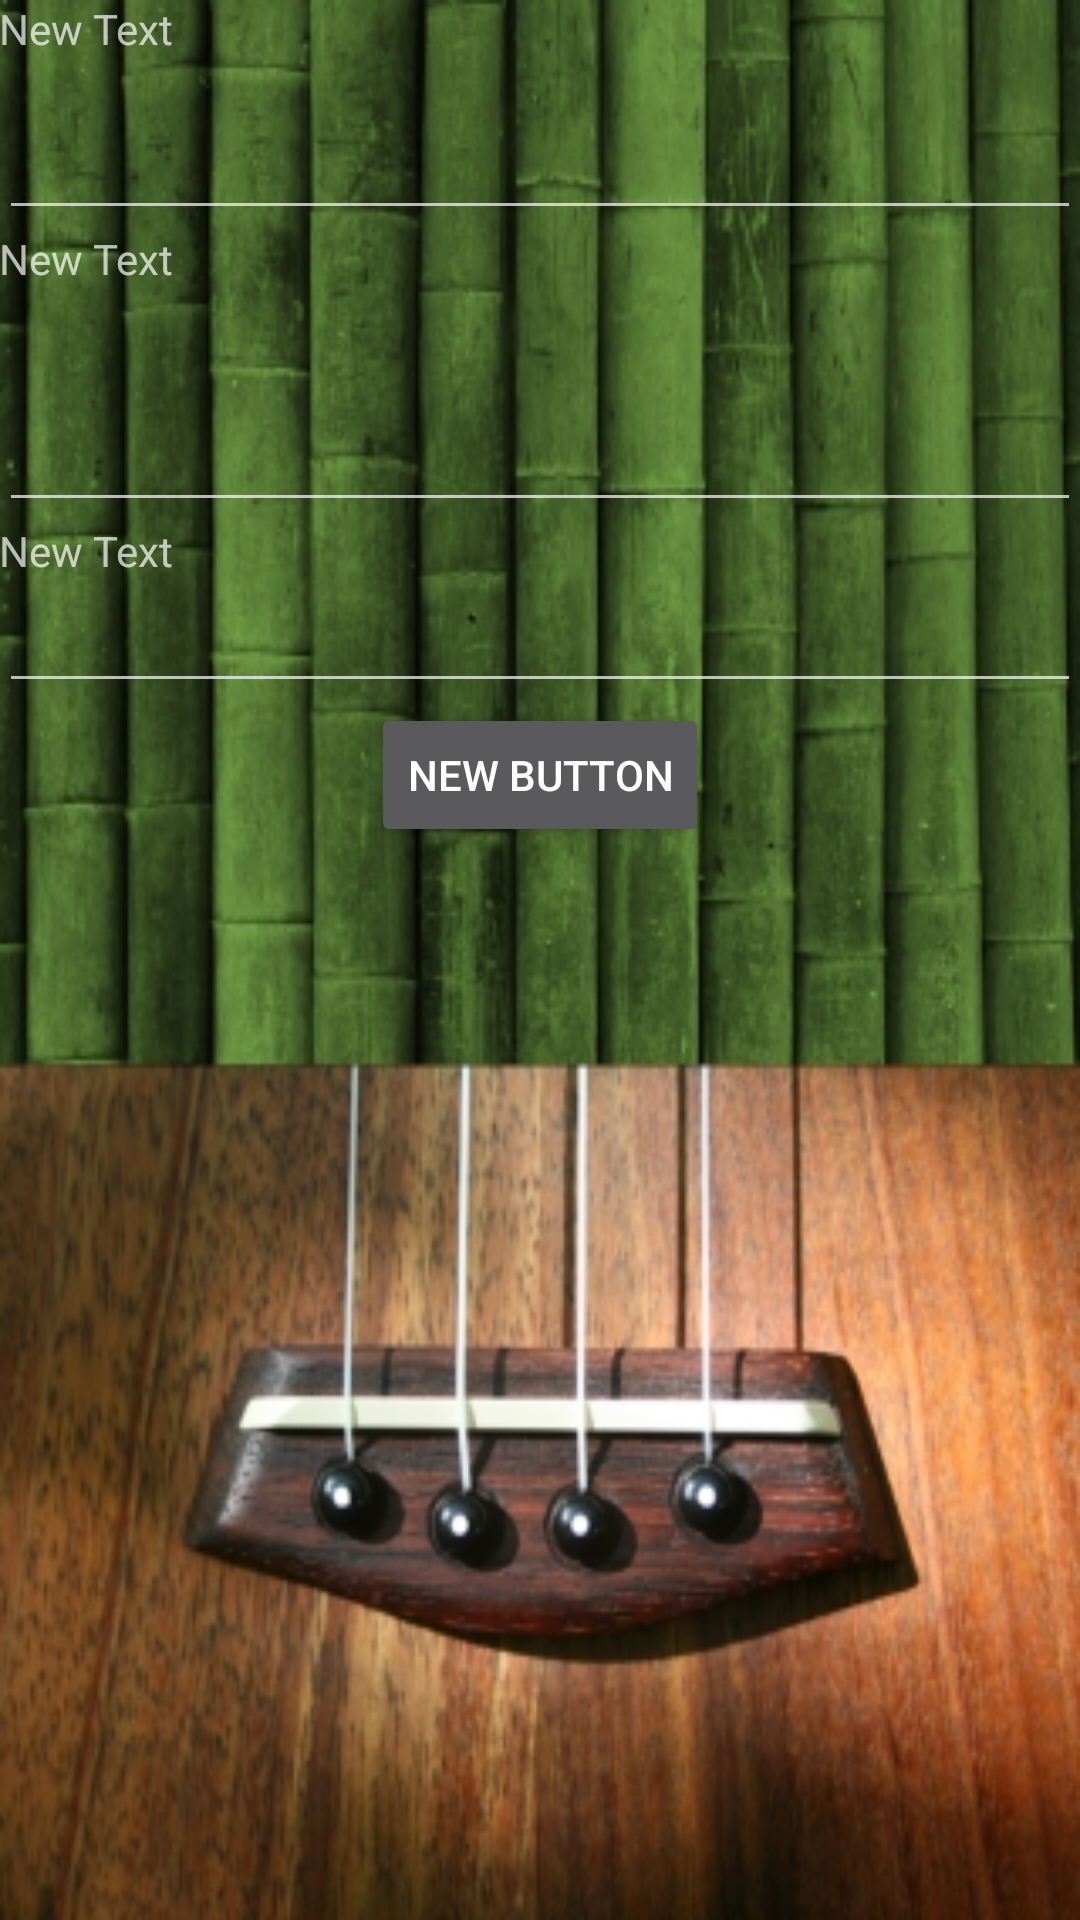

Reconstruct the res/layout file that produces this screen, plus the resources it refers to.
<!-- AndroidManifest.xml: application theme AppTheme -->
<!-- res/layout/activity_activity_erregistratu.xml -->
<LinearLayout xmlns:android="http://schemas.android.com/apk/res/android"
    xmlns:tools="http://schemas.android.com/tools" android:layout_width="match_parent"
    android:layout_height="match_parent" android:paddingLeft="@dimen/activity_horizontal_margin"
    android:paddingRight="@dimen/activity_horizontal_margin"
    android:paddingTop="@dimen/activity_vertical_margin"
    android:paddingBottom="@dimen/activity_vertical_margin"
    android:orientation="vertical"
    tools:context="com.example.javier.ukelelearrospi.ActivityErregistratu"
    android:weightSum="1"
    android:background="@drawable/backgr_registerr">

    <LinearLayout
        android:orientation="horizontal"
        android:layout_width="match_parent"
        android:layout_height="wrap_content"
        android:layout_gravity="center_horizontal"></LinearLayout>

    <TextView
        android:layout_width="299dp"
        android:layout_height="wrap_content"
        android:text="New Text"
        android:id="@+id/textUsername"
        android:layout_weight="0.04" />

    <EditText
        android:layout_width="match_parent"
        android:layout_height="wrap_content"
        android:id="@+id/username" />

    <TextView
        android:layout_width="323dp"
        android:layout_height="wrap_content"
        android:text="New Text"
        android:id="@+id/textPassword"
        android:layout_weight="0.09" />

    <EditText
        android:layout_width="match_parent"
        android:layout_height="wrap_content"
        android:inputType="textPassword"
        android:ems="10"
        android:id="@+id/password"
        android:layout_gravity="center_horizontal" />

    <TextView
        android:layout_width="224dp"
        android:layout_height="wrap_content"
        android:text="New Text"
        android:id="@+id/textConfirmPassword" />

    <EditText
        android:layout_width="match_parent"
        android:layout_height="wrap_content"
        android:inputType="textPassword"
        android:ems="10"
        android:id="@+id/confirmPassword"
        android:layout_gravity="center_horizontal" />

    <Button
        android:layout_width="wrap_content"
        android:layout_height="wrap_content"
        android:text="New Button"
        android:id="@+id/buttonErregistratu"
        android:layout_gravity="center_horizontal" />
</LinearLayout>
<!-- resources referenced by this layout -->
<resources>
  <!-- drawable backgr_registerr: jpg bitmap (drawable-mdpi, 137075 bytes) -->
  <style name="AppTheme" parent="Theme.AppCompat.NoActionBar">
          
          <item name="colorPrimary">@color/primary</item>
          <item name="colorPrimaryDark">@color/primary_dark</item>
          <item name="colorAccent">@color/accent</item>
  
  
      </style>
  <color name="primary">#795548</color>
  <color name="primary_dark">#5D4037</color>
  <color name="accent">#448AFF</color>
</resources>
